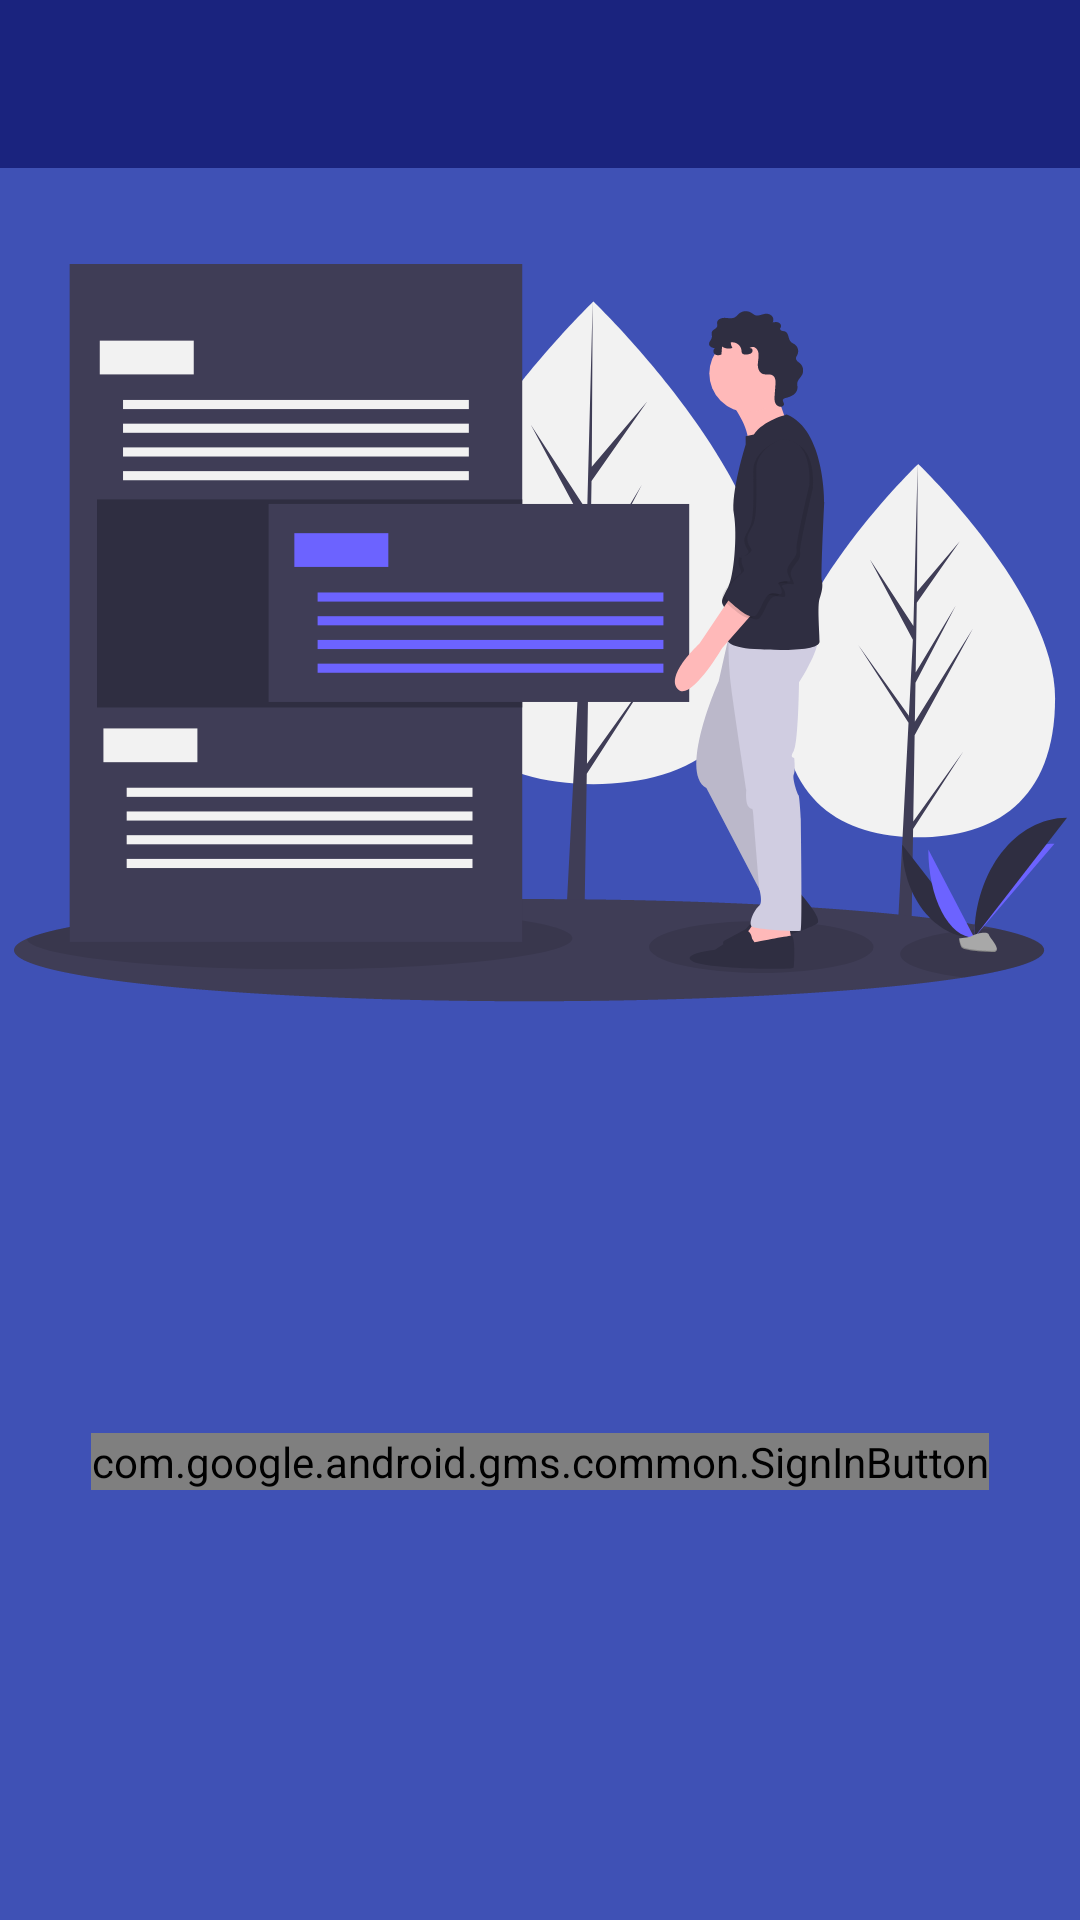

Android layout source for this screen:
<!-- AndroidManifest.xml: application theme AppTheme.NoActionBar -->
<!-- res/layout/activity_login.xml -->
<?xml version="1.0" encoding="utf-8"?>
<LinearLayout xmlns:android="http://schemas.android.com/apk/res/android"
    xmlns:app="http://schemas.android.com/apk/res-auto"
    xmlns:tools="http://schemas.android.com/tools"
    android:layout_width="match_parent"
    android:layout_height="match_parent"
    android:orientation="vertical"
    tools:context=".activity.LoginActivity"
    android:background="@color/primary">

    <include layout="@layout/include_toolbar" />

    <androidx.constraintlayout.widget.ConstraintLayout
        android:layout_width="match_parent"
        android:layout_height="match_parent">

        <ImageView
            android:id="@+id/imageView"
            android:layout_width="wrap_content"
            android:layout_height="wrap_content"
            android:layout_marginTop="32dp"
            app:layout_constraintEnd_toEndOf="parent"
            app:layout_constraintStart_toStartOf="parent"
            app:layout_constraintTop_toTopOf="parent"
            app:srcCompat="@drawable/login_image" />


        <com.google.android.gms.common.SignInButton
            android:id="@+id/google_button"
            android:layout_width="wrap_content"
            android:layout_height="wrap_content"
            android:layout_marginStart="8dp"
            android:layout_marginTop="8dp"
            android:layout_marginEnd="8dp"
            android:layout_marginBottom="8dp"
            app:layout_constraintBottom_toBottomOf="parent"
            app:layout_constraintEnd_toEndOf="parent"
            app:layout_constraintStart_toStartOf="parent"
            app:layout_constraintTop_toBottomOf="@+id/imageView" />
    </androidx.constraintlayout.widget.ConstraintLayout>

</LinearLayout>
<!-- res/layout/include_toolbar.xml (included above) -->
<androidx.appcompat.widget.Toolbar xmlns:android="http://schemas.android.com/apk/res/android"
    xmlns:app="http://schemas.android.com/apk/res-auto"
    android:id="@+id/toolbar"
    android:layout_width="match_parent"
    android:layout_height="?attr/actionBarSize"
    android:background="?attr/colorPrimaryDark"
    android:minHeight="?attr/actionBarSize"
    android:theme="@style/AppTheme.AppbarOverlay"
    app:layout_scrollFlags="scroll|enterAlways"
    app:popupTheme="@style/AppTheme.PopupOverlay" />
<!-- resources referenced by this layout -->
<resources>
  <color name="primary">#3F51B5</color>
  <!-- drawable login_image: png bitmap (drawable-hdpi, 40391 bytes) -->
  <style name="AppTheme.AppbarOverlay" parent="ThemeOverlay.AppCompat.Dark.ActionBar" />
  <style name="AppTheme.PopupOverlay" parent="ThemeOverlay.AppCompat.Light" />
  <style name="AppTheme.NoActionBar" parent="AppTheme">
          <item name="windowActionBar">false</item>
          <item name="windowNoTitle">true</item>
  
      </style>
  <style name="AppTheme" parent="Theme.AppCompat.Light.DarkActionBar">
          
          <item name="colorPrimary">@color/primary</item>
          <item name="colorPrimaryDark">@color/primary_dark</item>
          <item name="colorAccent">@color/accent</item>
          <item name="android:fitsSystemWindows">true</item>
  
      </style>
  <color name="primary_dark">#1A237E</color>
  <color name="accent">#F50057</color>
</resources>
